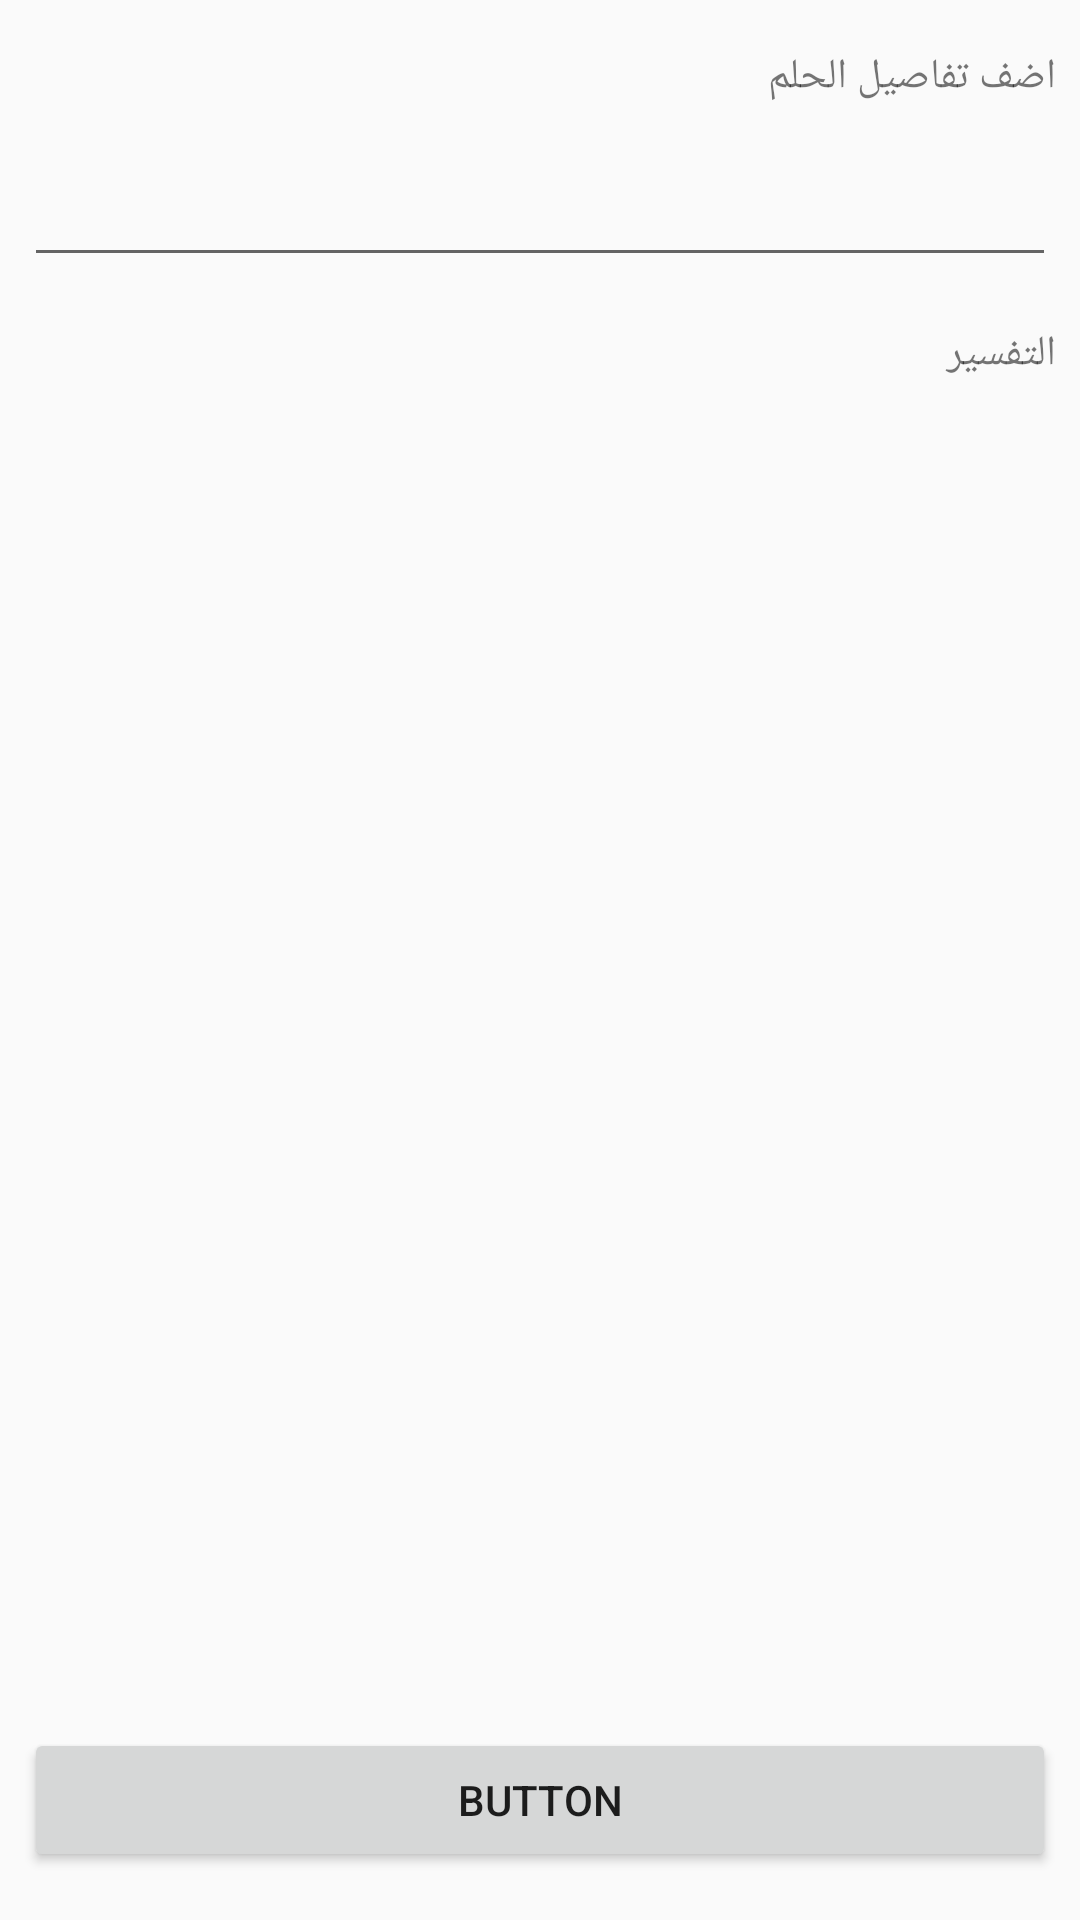

Reconstruct the res/layout file that produces this screen, plus the resources it refers to.
<!-- AndroidManifest.xml: application theme AppTheme -->
<!-- res/layout/activity_add_dream.xml -->
<?xml version="1.0" encoding="utf-8"?>
<RelativeLayout xmlns:android="http://schemas.android.com/apk/res/android"
    xmlns:app="http://schemas.android.com/apk/res-auto"
    xmlns:tools="http://schemas.android.com/tools"
    android:layout_width="match_parent"
    android:layout_height="match_parent"
    tools:context=".addDream">

    
    
    
    
    
    
    
    

    <ScrollView
        android:id="@+id/scrollarea"
        android:layout_width="match_parent"
        android:layout_height="match_parent"
        android:layout_above="@id/action_button">

        <LinearLayout
            android:layout_width="match_parent"
            android:layout_height="wrap_content"
            android:orientation="vertical"
            android:textDirection="rtl">

            <TextView
                android:id="@+id/textView_add_dream"
                android:layout_width="match_parent"
                android:layout_height="wrap_content"
                android:layout_marginStart="8dp"
                android:layout_marginLeft="8dp"
                android:layout_marginTop="16dp"
                android:layout_marginEnd="8dp"
                android:layout_marginRight="8dp"
                android:text="اضف تفاصيل الحلم" />

            <EditText
                android:id="@+id/editText_dream_details"
                android:layout_width="match_parent"
                android:layout_height="wrap_content"
                android:layout_marginStart="8dp"
                android:layout_marginLeft="8dp"
                android:layout_marginTop="16dp"
                android:layout_marginEnd="8dp"
                android:layout_marginRight="8dp"
                android:inputType="textPersonName"
                android:textDirection="rtl" />

            <TextView
                android:id="@+id/textView_translation"
                android:layout_width="match_parent"
                android:layout_height="wrap_content"

                android:layout_marginStart="8dp"
                android:layout_marginLeft="8dp"
                android:layout_marginTop="16dp"
                android:layout_marginEnd="8dp"
                android:layout_marginRight="8dp"
                android:text="التفسير" />

            <TextView
                android:id="@+id/textView_dream_translation"
                android:layout_width="match_parent"
                android:layout_height="wrap_content"
                android:layout_marginStart="8dp"
                android:layout_marginLeft="8dp"
                android:layout_marginTop="16dp"
                android:layout_marginEnd="8dp"
                android:layout_marginRight="8dp" />
        </LinearLayout>

    </ScrollView>

    <Button
        android:id="@+id/action_button"
        android:layout_width="match_parent"
        android:layout_height="wrap_content"
        android:layout_alignParentBottom="true"
        android:layout_centerHorizontal="true"
        android:layout_marginStart="8dp"
        android:layout_marginLeft="8dp"
        android:layout_marginEnd="8dp"
        android:layout_marginRight="8dp"
        android:layout_marginBottom="16dp"
        android:text="Button" />
</RelativeLayout>
<!-- resources referenced by this layout -->
<resources>
  <style name="AppTheme" parent="Theme.AppCompat.Light.NoActionBar">
          
          <item name="colorPrimary">@color/colorPrimary</item>
          <item name="colorPrimaryDark">@color/colorPrimaryDark</item>
          <item name="colorAccent">@color/colorAccent</item>
      </style>
  <color name="colorPrimary">#e1bee7</color>
  <color name="colorPrimaryDark">#9c27b0</color>
  <color name="colorAccent">#ffcdd2</color>
</resources>
